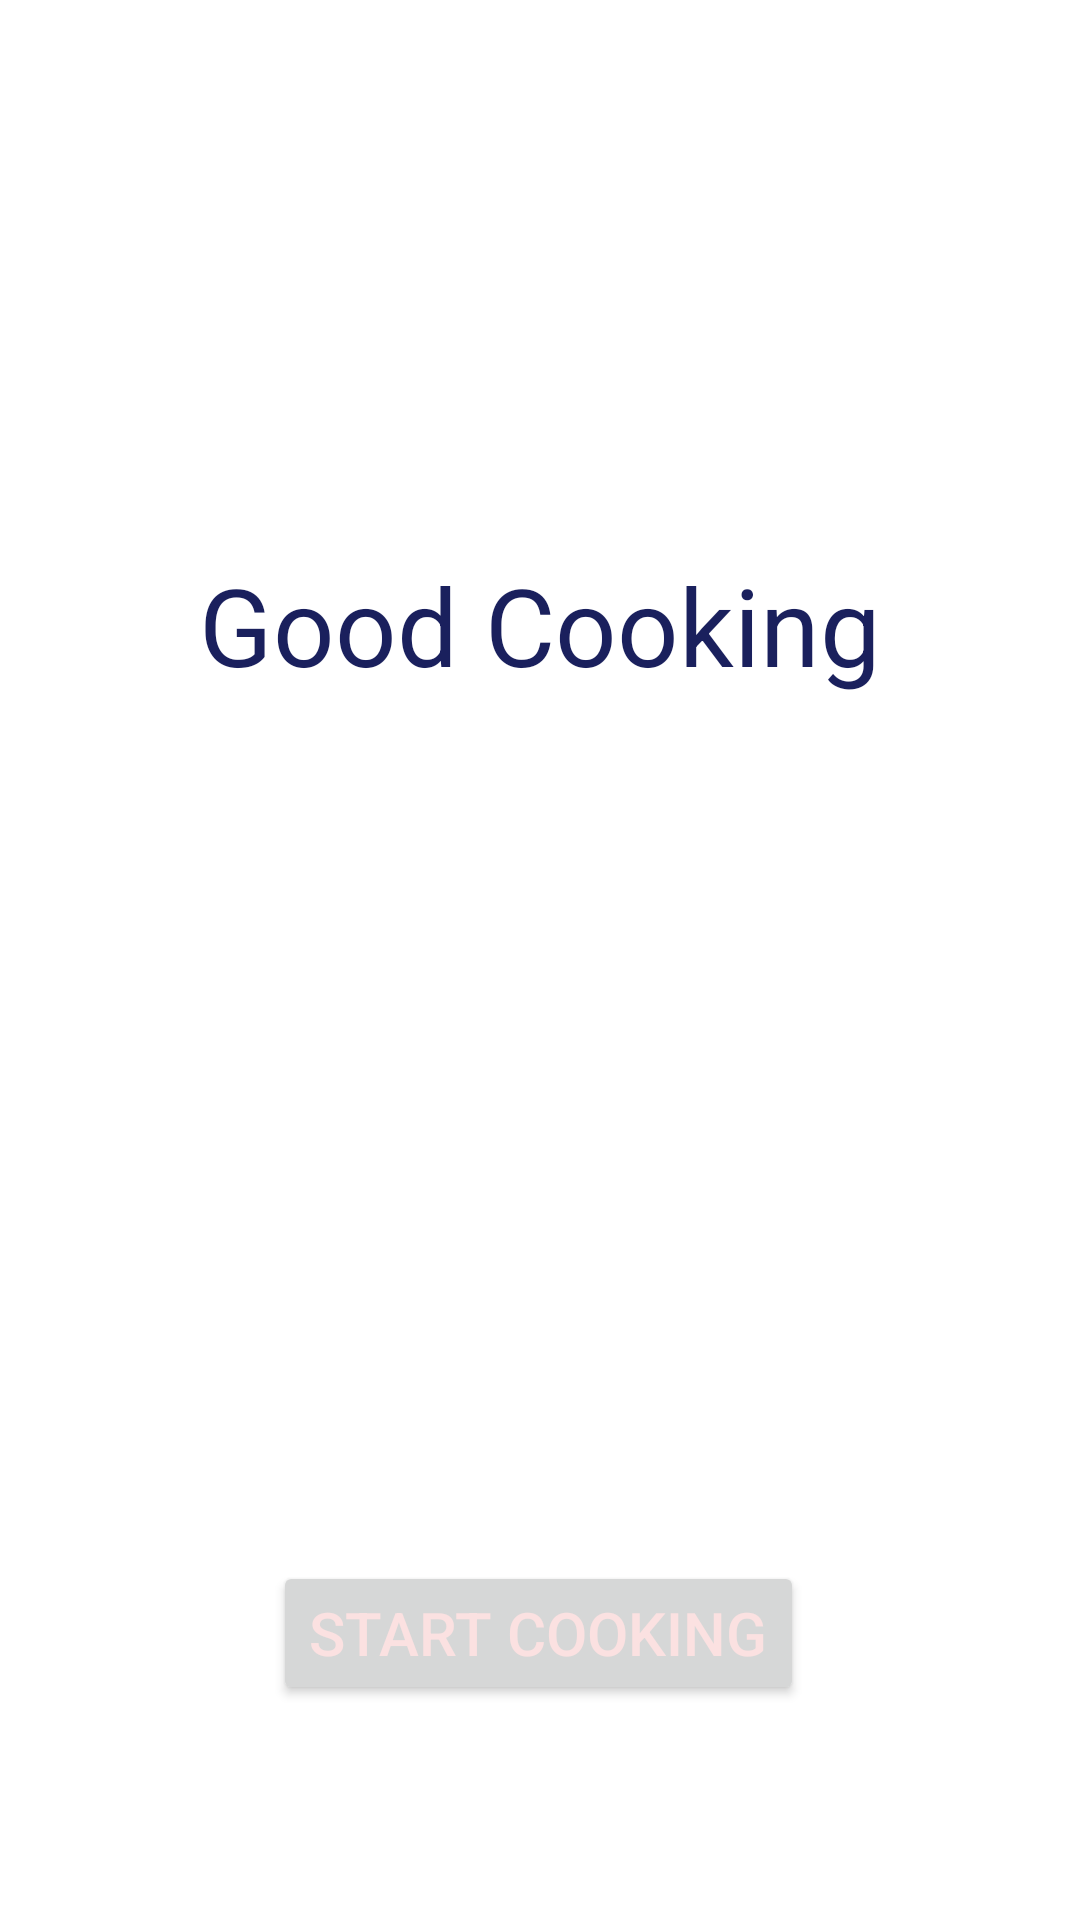

The Android layout XML behind this screen, and the referenced resources:
<!-- AndroidManifest.xml: application theme Theme.Reciper -->
<!-- res/layout/fragment_doszhan_welcome_page.xml -->
<?xml version="1.0" encoding="utf-8"?>
<androidx.constraintlayout.widget.ConstraintLayout xmlns:android="http://schemas.android.com/apk/res/android"
    xmlns:tools="http://schemas.android.com/tools"
    android:layout_width="match_parent"
    android:layout_height="match_parent"
    xmlns:app="http://schemas.android.com/apk/res-auto"
    tools:context=".doszhan_welcome_page">

    <ImageView
        android:id="@+id/imageView"
        android:layout_width="0dp"
        android:layout_height="wrap_content"
        android:scaleType="fitXY"
        app:layout_constraintBottom_toBottomOf="parent"
        app:layout_constraintStart_toStartOf="parent"
        app:layout_constraintTop_toTopOf="parent"
        app:layout_constraintVertical_bias="0.0"
        app:srcCompat="@drawable/classic_fluffy_pancakes_5"
        tools:ignore="ContentDescription" />

    <TextView
        android:id="@+id/textView2"
        android:layout_width="wrap_content"
        android:layout_height="wrap_content"
        android:layout_marginTop="184dp"
        android:text="@string/good_cooking"
        android:textColor="#1A205D"
        android:textSize="36sp"
        app:layout_constraintEnd_toEndOf="parent"
        app:layout_constraintStart_toStartOf="parent"
        app:layout_constraintTop_toTopOf="parent" />

    <Button
        android:id="@+id/btn"
        android:layout_width="wrap_content"
        android:layout_height="wrap_content"
        android:text="@string/start_cooking"
        android:textColor="#FBE1E1"
        android:textSize="20sp"
        app:layout_constraintBottom_toBottomOf="parent"
        app:layout_constraintEnd_toEndOf="parent"
        app:layout_constraintHorizontal_bias="0.497"
        app:layout_constraintStart_toStartOf="parent"
        app:layout_constraintTop_toTopOf="@+id/imageView"
        app:layout_constraintVertical_bias="0.879"
        app:rippleColor="@color/teal_200"
        app:strokeColor="#65DA26" />

</androidx.constraintlayout.widget.ConstraintLayout>
<!-- resources referenced by this layout -->
<resources>
  <color name="teal_200">#FF03DAC5</color>
  <string name="good_cooking">Good Cooking</string>
  <string name="start_cooking">Start Cooking</string>
  <style name="Theme.Reciper" parent="Theme.MaterialComponents.DayNight.NoActionBar">
          
          <item name="colorPrimary">@color/purple_500</item>
          <item name="colorPrimaryVariant">@color/purple_700</item>
          <item name="colorOnPrimary">@color/white</item>
          
          <item name="colorSecondary">@color/teal_200</item>
          <item name="colorSecondaryVariant">@color/teal_700</item>
          <item name="colorOnSecondary">@color/black</item>
          
          
      </style>
  <color name="purple_500">#FF6200EE</color>
  <color name="purple_700">#FF3700B3</color>
  <color name="white">#FFFFFFFF</color>
  <color name="teal_700">#FF018786</color>
  <color name="black">#FF000000</color>
</resources>
